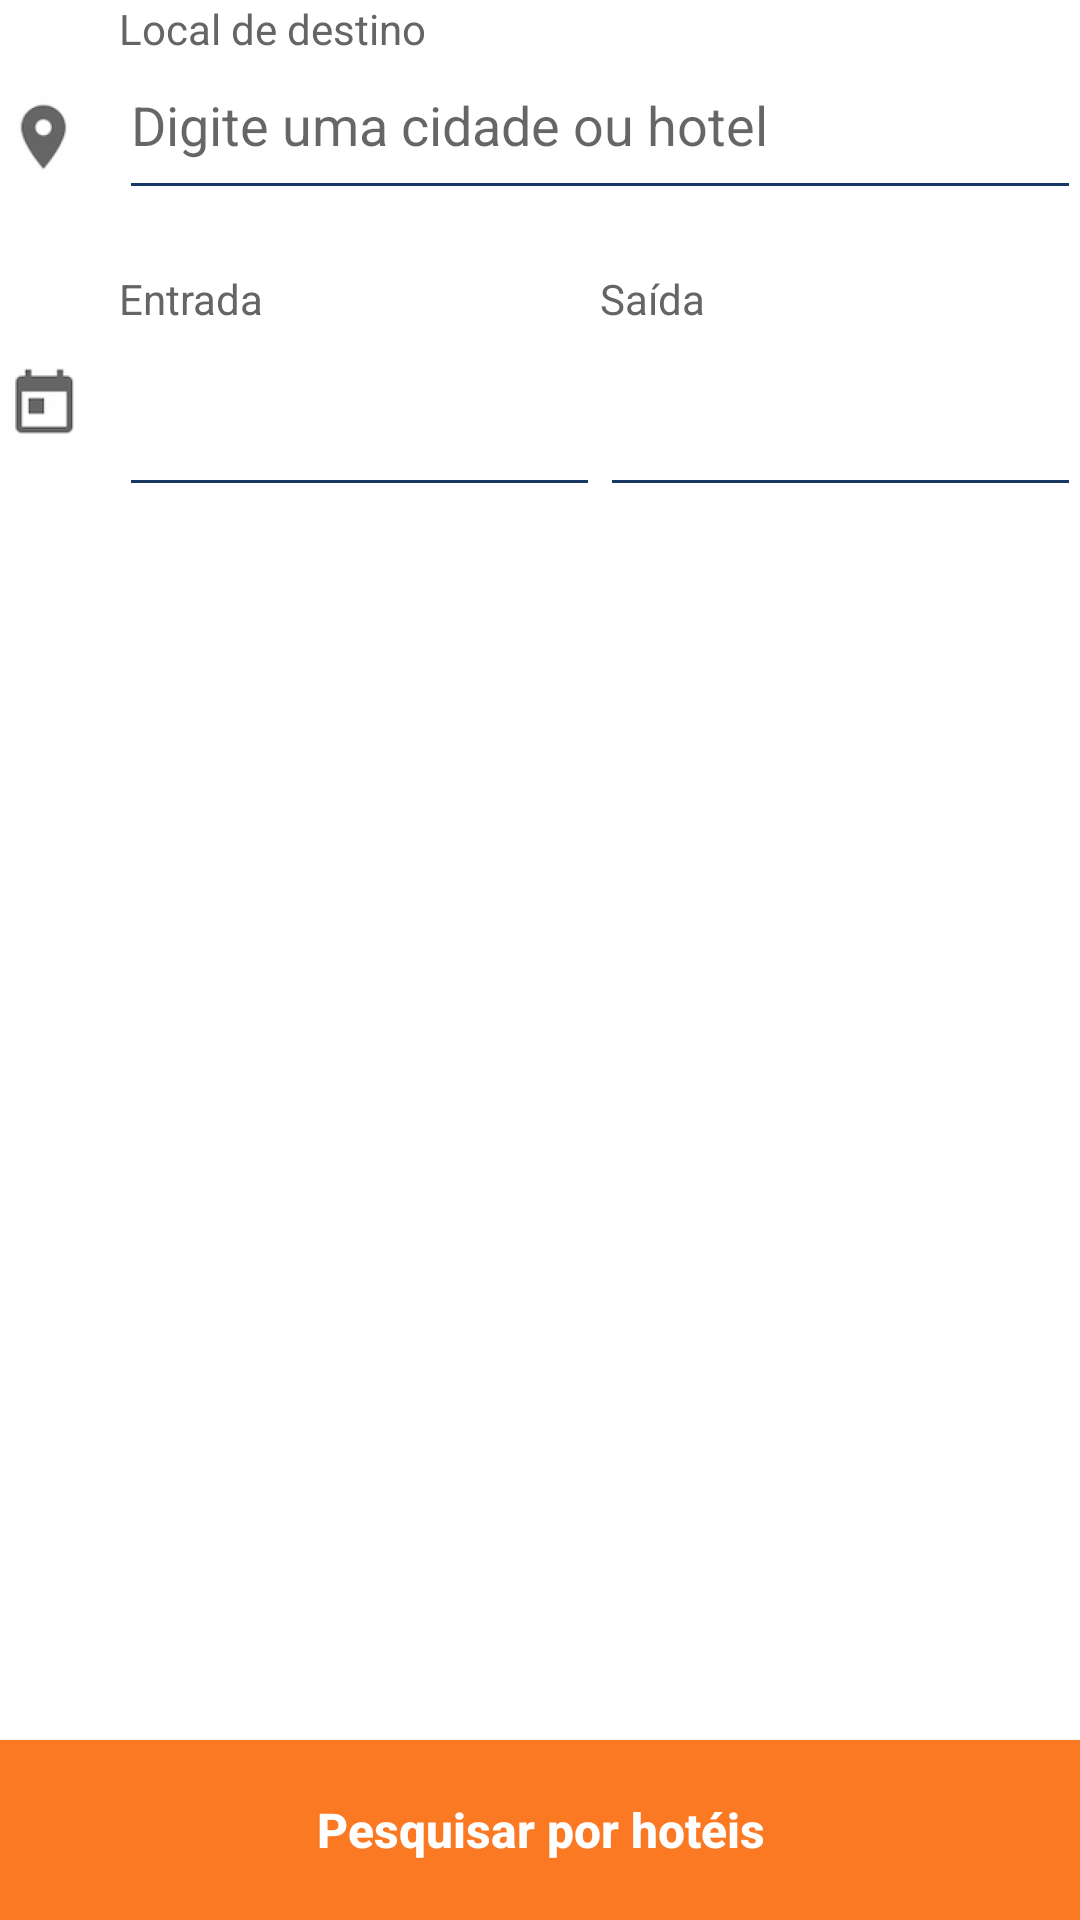

Layout XML and referenced resources for this Android screen:
<!-- AndroidManifest.xml: application theme AppTheme -->
<!-- res/layout/activity_main.xml -->
<RelativeLayout xmlns:android="http://schemas.android.com/apk/res/android"
    xmlns:tools="http://schemas.android.com/tools" android:layout_width="match_parent"
    android:layout_height="match_parent" android:paddingLeft="@dimen/activity_horizontal_margin"
    android:paddingRight="@dimen/activity_horizontal_margin"
    android:paddingTop="@dimen/activity_vertical_margin"
    android:paddingBottom="@dimen/activity_vertical_margin" tools:context=".MainActivity"
    android:background="@color/background_default"
    android:descendantFocusability="beforeDescendants"
    android:focusableInTouchMode="true"
    >

    <RelativeLayout
        android:id="@+id/place_label_container"
        android:layout_width="fill_parent"
        android:layout_height="wrap_content">

        <TextView
            android:id="@+id/query_label"
            android:layout_width="fill_parent"
            android:layout_height="60dp"
            android:onClick="search"
            android:text="@string/query_label"
            android:textColor="@color/font_gray"
            android:layout_marginLeft="40dp"
            />

    </RelativeLayout>
    <RelativeLayout
        android:id="@+id/place_container"
        android:layout_width="fill_parent"
        android:layout_height="wrap_content"
        android:layout_marginTop="10dp">

        <ImageView
            android:id="@+id/place_icon"
            android:layout_width="30dp"
            android:layout_height="30dp"
            android:src="@drawable/place_icon"
            android:layout_marginTop="20dp"/>

        <EditText
            android:id="@+id/edit_query"
            android:layout_width="fill_parent"
            android:layout_height="60dp"
            android:hint="@string/query_hint"
            android:onClick="search"
            android:textColor="@color/font_blue"
            android:layout_toRightOf="@+id/place_icon"
            android:layout_marginLeft="10dp"

            />

    </RelativeLayout>
    <RelativeLayout
        android:id="@+id/dates_labels"
        android:layout_width="fill_parent"
        android:layout_height="wrap_content"
        android:layout_below="@id/place_container"
        android:layout_marginTop="20dp"
        >


        <LinearLayout
            android:id="@+id/dates_labels_container_linear"
            android:layout_width="fill_parent"
            android:layout_height="wrap_content"
            android:layout_marginLeft="40dp"
            >

            <TextView
                android:id="@+id/from_date_label"
                android:layout_width="0px"
                android:layout_weight="2"
                android:layout_height="wrap_content"
                android:text="@string/from_date_label"
                android:textColor="@color/font_gray"
                />

            <TextView
                android:id="@+id/to_date_label"
                android:layout_width="0px"
                android:layout_weight="2"
                android:layout_height="wrap_content"
                android:text="@string/to_date_label"
                android:textColor="@color/font_gray"
                android:layout_toRightOf="@+id/from_date"
                />

        </LinearLayout>
    </RelativeLayout>

    <RelativeLayout
        android:id="@+id/dates_container"
        android:layout_width="fill_parent"
        android:layout_height="wrap_content"
        android:layout_below="@id/dates_labels"
        >

        <ImageView
            android:id="@+id/calendar_icon"
            android:layout_width="30dp"
            android:layout_height="30dp"
            android:src="@drawable/calendar_icon"
            android:layout_marginTop="10dp"/>


        <LinearLayout
            android:id="@+id/dates_container_linear"
            android:layout_width="fill_parent"
            android:layout_height="wrap_content"
            android:layout_toRightOf="@id/calendar_icon"
            android:layout_marginLeft="10dp"
            >

            <EditText
                android:id="@+id/from_date"
                android:layout_width="0px"
                android:layout_weight="2"
                android:layout_height="60dp"
                android:textColor="@color/font_blue"
                />

            <EditText
                android:id="@+id/to_date"
                android:layout_width="0px"
                android:layout_weight="2"
                android:layout_height="60dp"
                android:textColor="@color/font_blue"
                android:layout_toRightOf="@+id/from_date"
                />

        </LinearLayout>
    </RelativeLayout>

    <Button
        android:id="@+id/search_button"
        android:layout_width="fill_parent"
        android:layout_height="60dp"
        android:text="@string/button_search_label"
        android:layout_alignParentBottom="true"
        android:background="@color/button_primary"
        android:textAllCaps="false"
        android:textSize="16sp"
        android:textStyle="bold"
        android:onClick="check"/>

</RelativeLayout>
<!-- resources referenced by this layout -->
<resources>
  <color name="background_default">#FFFFFF</color>
  <color name="button_primary">#FC7924</color>
  <color name="font_blue">#3C5369</color>
  <color name="font_gray">#656565</color>
  <!-- drawable calendar_icon: png bitmap (drawable, 3618 bytes) -->
  <!-- drawable place_icon: png bitmap (drawable, 4506 bytes) -->
  <string name="button_search_label">Pesquisar por hotéis</string>
  <string name="from_date_label">Entrada</string>
  <string name="query_hint">Digite uma cidade ou hotel</string>
  <string name="query_label">Local de destino</string>
  <string name="to_date_label">Saída</string>
  <style name="AppTheme" parent="Theme.AppCompat.Light">
          <item name="android:windowActionBar">false</item>
          <item name="android:textColorPrimary">@android:color/white</item>
          <item name="android:textColorSecondary">@color/theme_secondary</item>
          <item name="colorPrimary">@color/action_bar</item>
          <item name="colorPrimaryDark">@color/action_bar</item>
          <item name="colorControlNormal">@color/theme_secondary</item>
          <item name="colorControlActivated">@color/theme_secondary</item>
          <item name="colorControlHighlight">@color/theme_secondary</item>
          <item name="android:datePickerDialogTheme">@style/MyDatePickerDialogTheme</item>
      </style>
  <color name="theme_secondary">#173863</color>
  <color name="action_bar">#173863</color>
  <style name="MyDatePickerDialogTheme" parent="android:Theme.Material.Light.Dialog">
          <item name="android:datePickerStyle">@style/MyDatePickerStyle</item>
      </style>
  <style name="MyDatePickerStyle" parent="@android:style/Widget.Material.Light.DatePicker">
          <item name="android:headerBackground">@color/action_bar</item>
      </style>
</resources>
